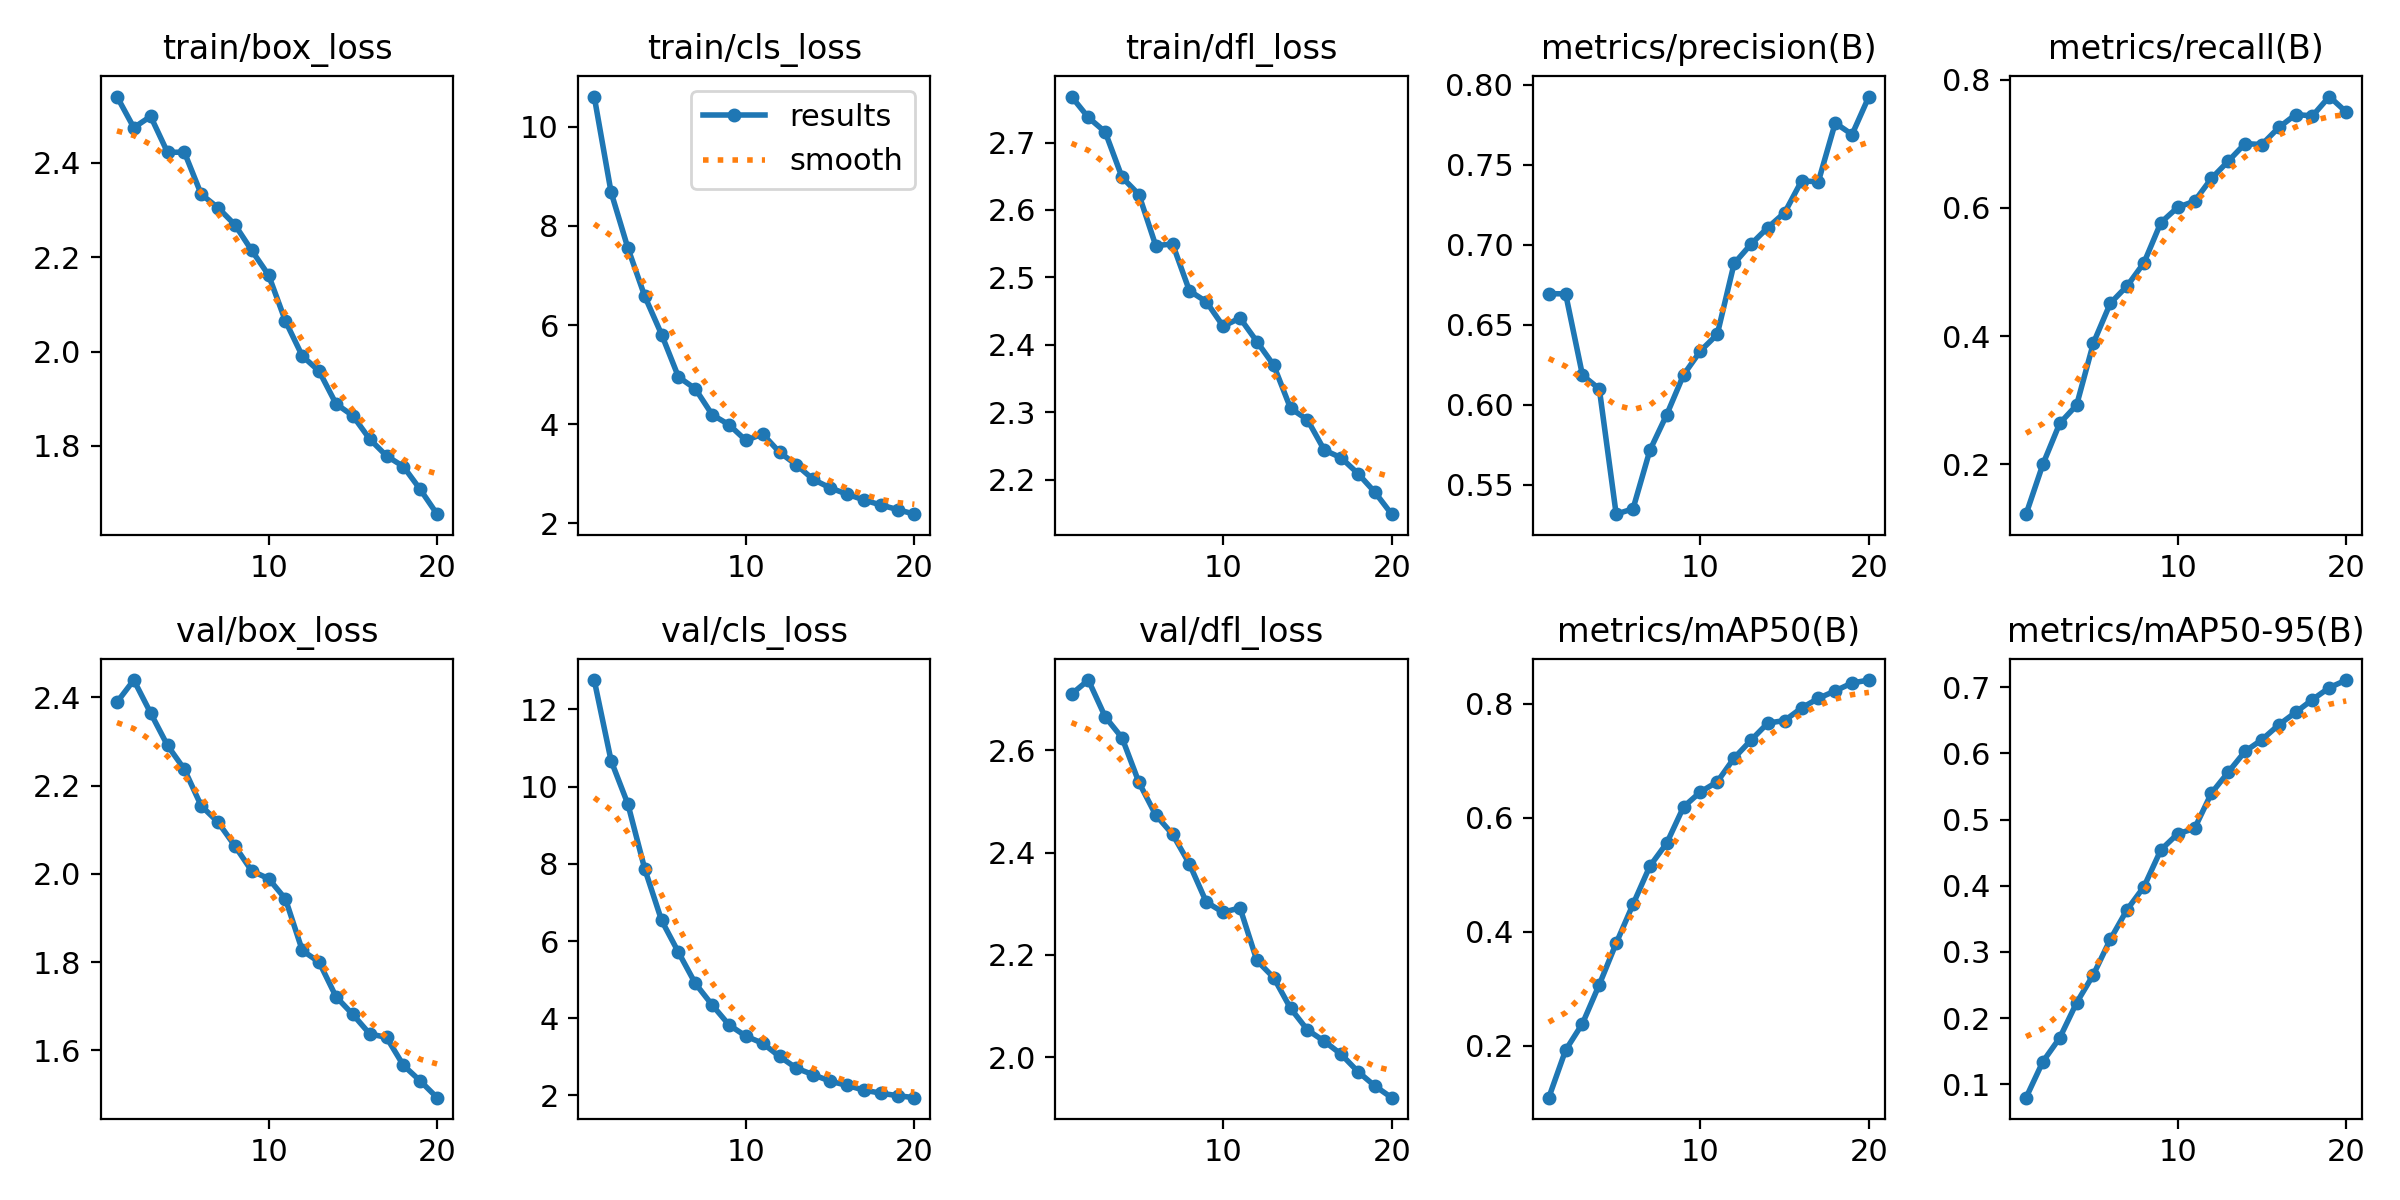

The data file committed next to this chart (first rows):
epoch, time, train/box_loss, train/cls_loss, train/dfl_loss, metrics/precision(B), metrics/recall(B), metrics/mAP50(B), metrics/mAP50-95(B), val/box_loss, val/cls_loss, val/dfl_loss, lr/pg0, lr/pg1, lr/pg2
1, 3748, 2.541, 10.61, 2.768, 0.6694, 0.1221, 0.1087, 0.07982, 2.389, 12.76, 2.71, 0.0001381, 0.0001381, 0.0001381
2, 7234, 2.475, 8.681, 2.737, 0.6693, 0.2, 0.1922, 0.1343, 2.44, 10.67, 2.737, 0.0002634, 0.0002634, 0.0002634
3, 10700, 2.499, 7.551, 2.716, 0.6185, 0.2639, 0.2388, 0.1702, 2.365, 9.545, 2.665, 0.0003749, 0.0003749, 0.0003749
4, 14153, 2.422, 6.58, 2.648, 0.6099, 0.2922, 0.3074, 0.2233, 2.291, 7.866, 2.624, 0.0003551, 0.0003551, 0.0003551
5, 17615, 2.423, 5.809, 2.623, 0.5316, 0.3893, 0.3798, 0.2658, 2.237, 6.532, 2.537, 0.0003344, 0.0003344, 0.0003344
6, 21104, 2.334, 4.953, 2.547, 0.535, 0.4511, 0.4481, 0.319, 2.154, 5.707, 2.473, 0.0003138, 0.0003138, 0.0003138
7, 24552, 2.305, 4.713, 2.55, 0.5715, 0.4783, 0.5152, 0.3641, 2.117, 4.9, 2.436, 0.0002932, 0.0002932, 0.0002932
8, 28020, 2.269, 4.191, 2.48, 0.5938, 0.5144, 0.5555, 0.3987, 2.063, 4.343, 2.378, 0.0002725, 0.0002725, 0.0002725
9, 31474, 2.214, 3.989, 2.464, 0.6187, 0.577, 0.6192, 0.4542, 2.007, 3.826, 2.303, 0.0002519, 0.0002519, 0.0002519
10, 34935, 2.162, 3.672, 2.428, 0.6336, 0.6009, 0.6454, 0.4786, 1.99, 3.536, 2.283, 0.0002312, 0.0002312, 0.0002312
11, 38357, 2.065, 3.801, 2.44, 0.644, 0.6105, 0.6632, 0.4866, 1.943, 3.35, 2.292, 0.0002106, 0.0002106, 0.0002106
12, 41778, 1.991, 3.431, 2.405, 0.6883, 0.6459, 0.7049, 0.5399, 1.827, 3.009, 2.189, 0.0001899, 0.0001899, 0.0001899
13, 45196, 1.958, 3.179, 2.37, 0.7004, 0.6729, 0.7361, 0.5716, 1.8, 2.705, 2.155, 0.0001693, 0.0001693, 0.0001693
14, 48616, 1.889, 2.883, 2.306, 0.7108, 0.7003, 0.7663, 0.6031, 1.722, 2.535, 2.095, 0.0001487, 0.0001487, 0.0001487
15, 52044, 1.864, 2.714, 2.289, 0.7201, 0.6988, 0.7707, 0.6208, 1.681, 2.369, 2.053, 0.000128, 0.000128, 0.000128
16, 55465, 1.815, 2.586, 2.244, 0.7399, 0.7255, 0.7928, 0.6432, 1.638, 2.26, 2.031, 0.0001074, 0.0001074, 0.0001074
17, 58887, 1.779, 2.472, 2.233, 0.7395, 0.7456, 0.8096, 0.662, 1.629, 2.138, 2.006, 8.6736e-05, 8.6736e-05, 8.6736e-05
18, 62476, 1.756, 2.368, 2.209, 0.7762, 0.7436, 0.8228, 0.6814, 1.566, 2.059, 1.972, 6.60945e-05, 6.60945e-05, 6.60945e-05
19, 66272, 1.708, 2.277, 2.182, 0.7689, 0.7737, 0.8367, 0.6994, 1.531, 1.993, 1.944, 4.5453e-05, 4.5453e-05, 4.5453e-05
20, 69816, 1.655, 2.183, 2.149, 0.7927, 0.7496, 0.8418, 0.7109, 1.493, 1.941, 1.921, 2.48115e-05, 2.48115e-05, 2.48115e-05
